5-way image classification set "GAN-Autoencoder" from GitHub (vandanamonappa07/GAN-Autoencoder); label vocabulary: non-tumor, non-viable tumor, tumor, viable, viable non-viable.

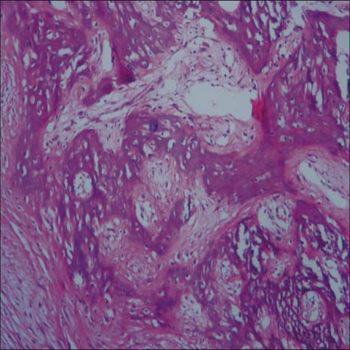
Label: tumor

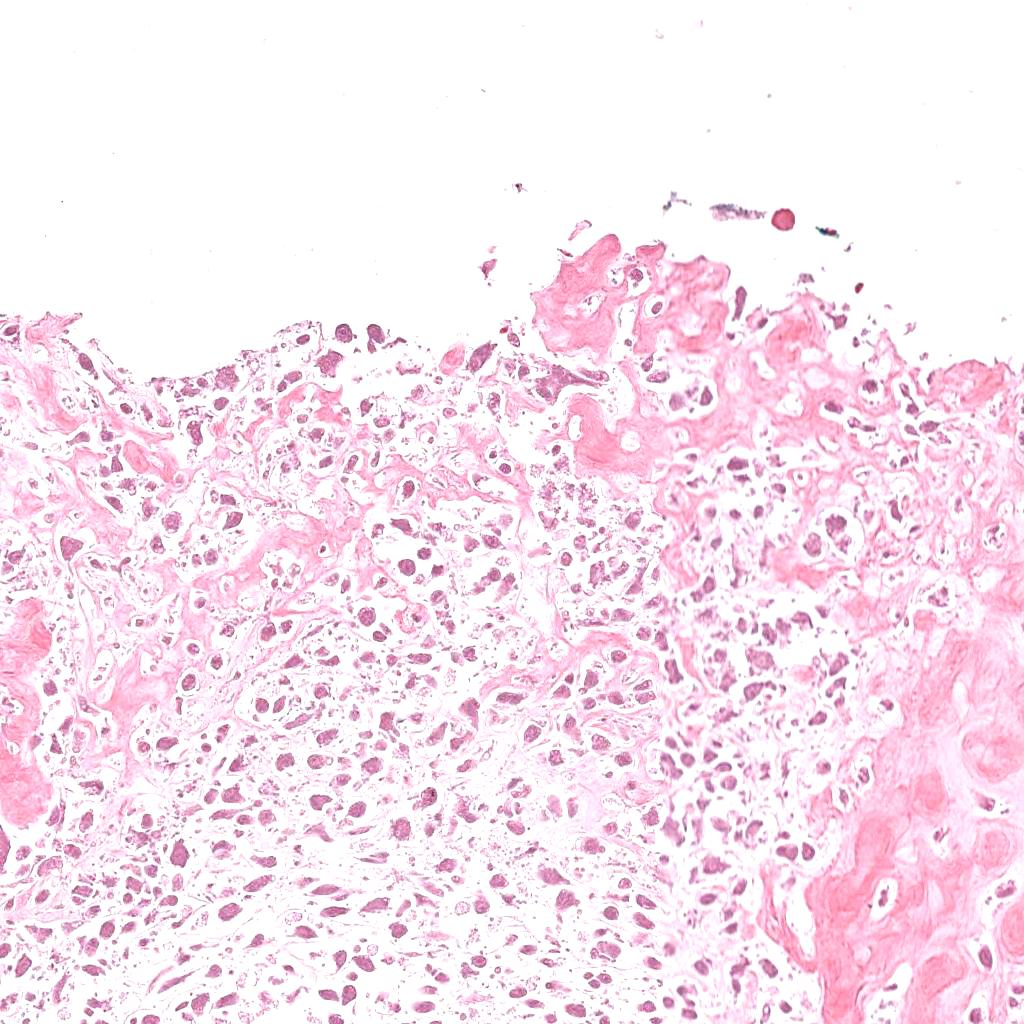
Label: non-viable tumor

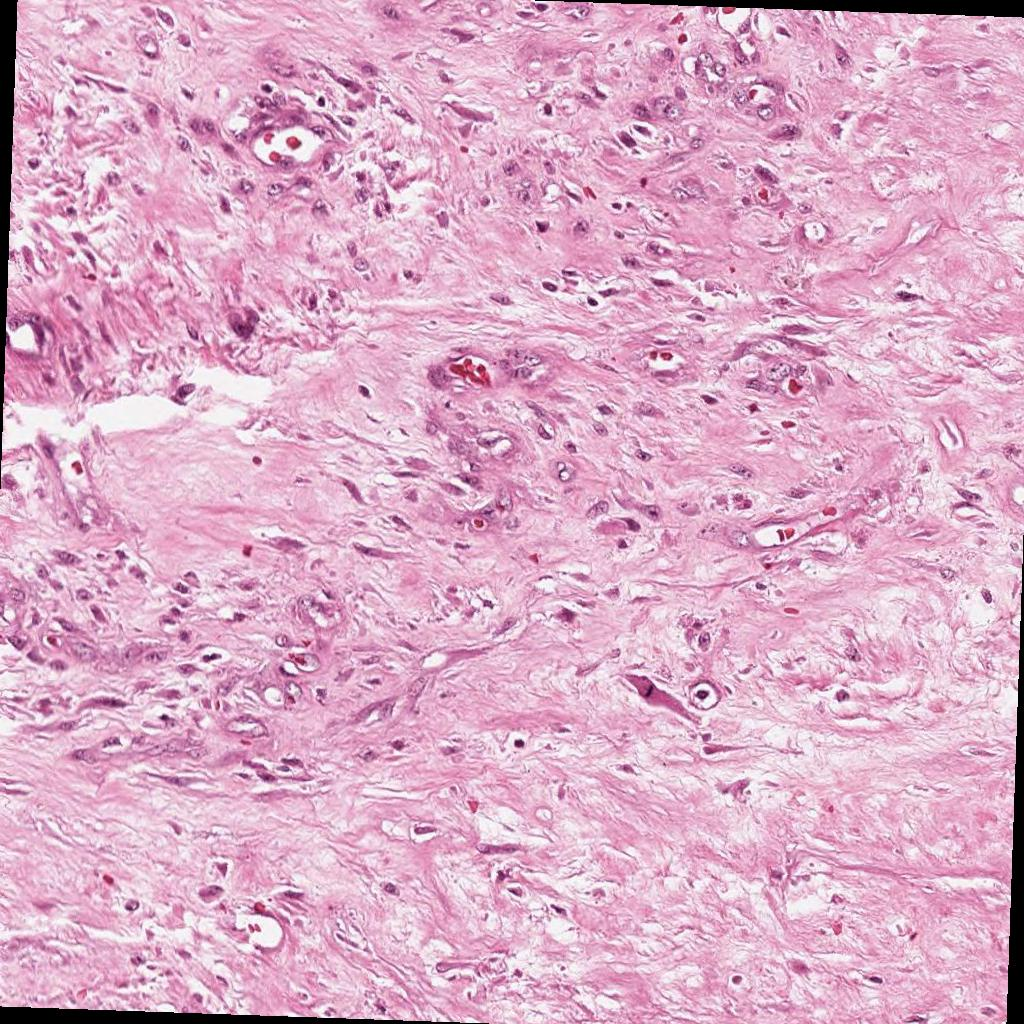
Label: non-viable tumor

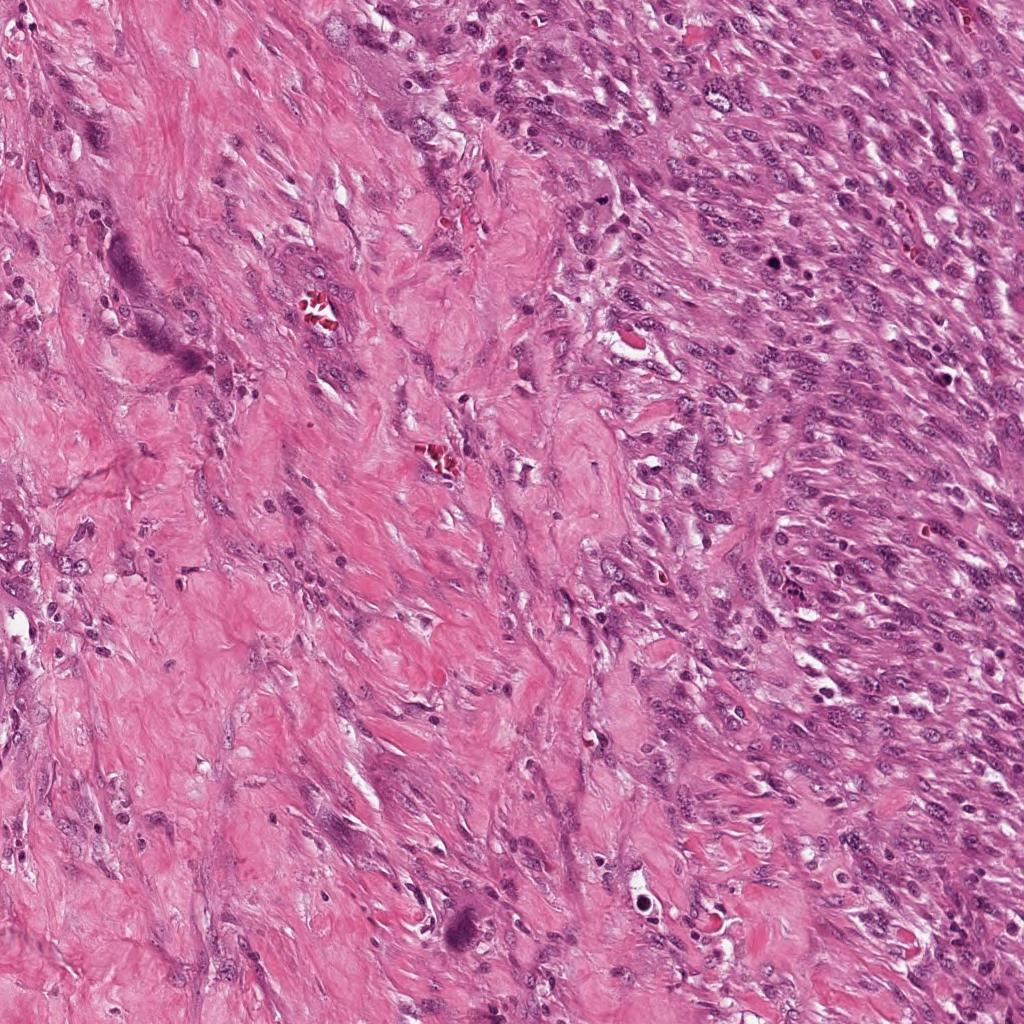
Label: viable

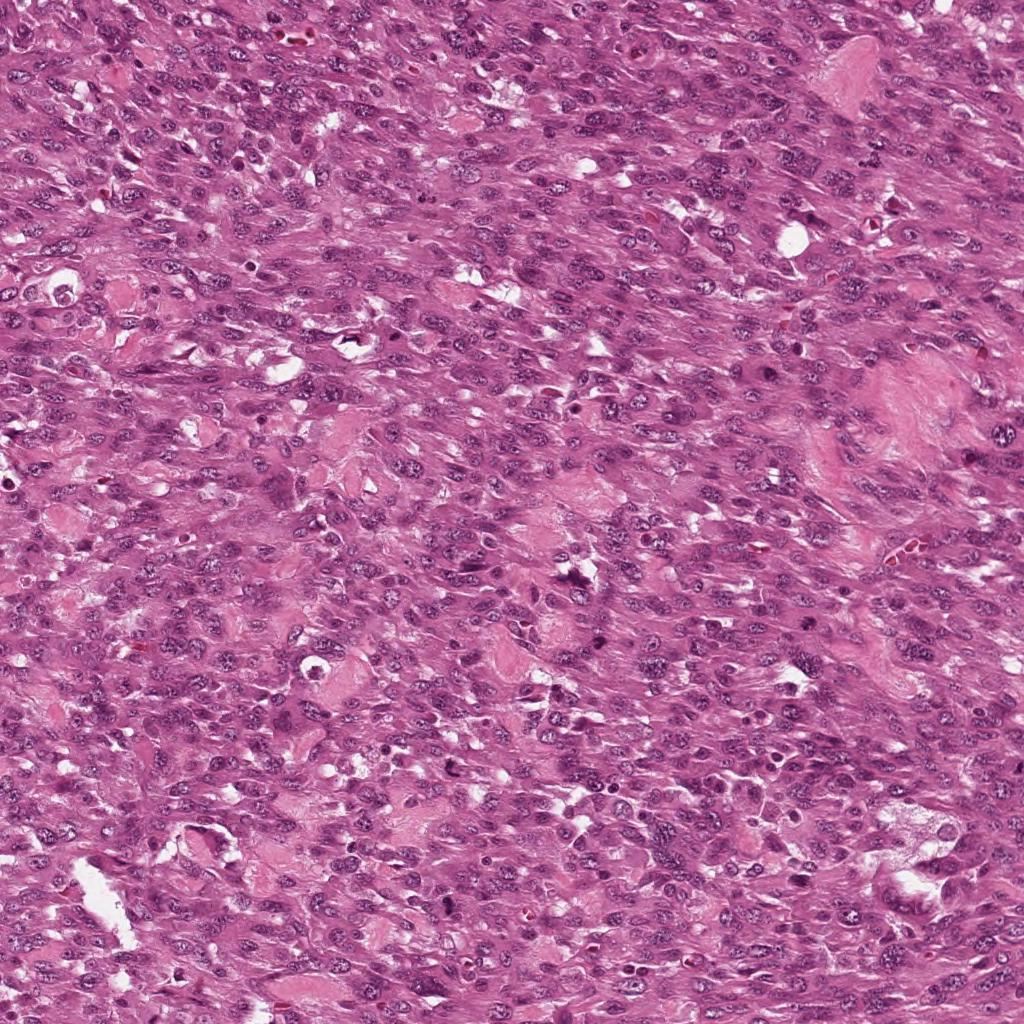
Label: viable

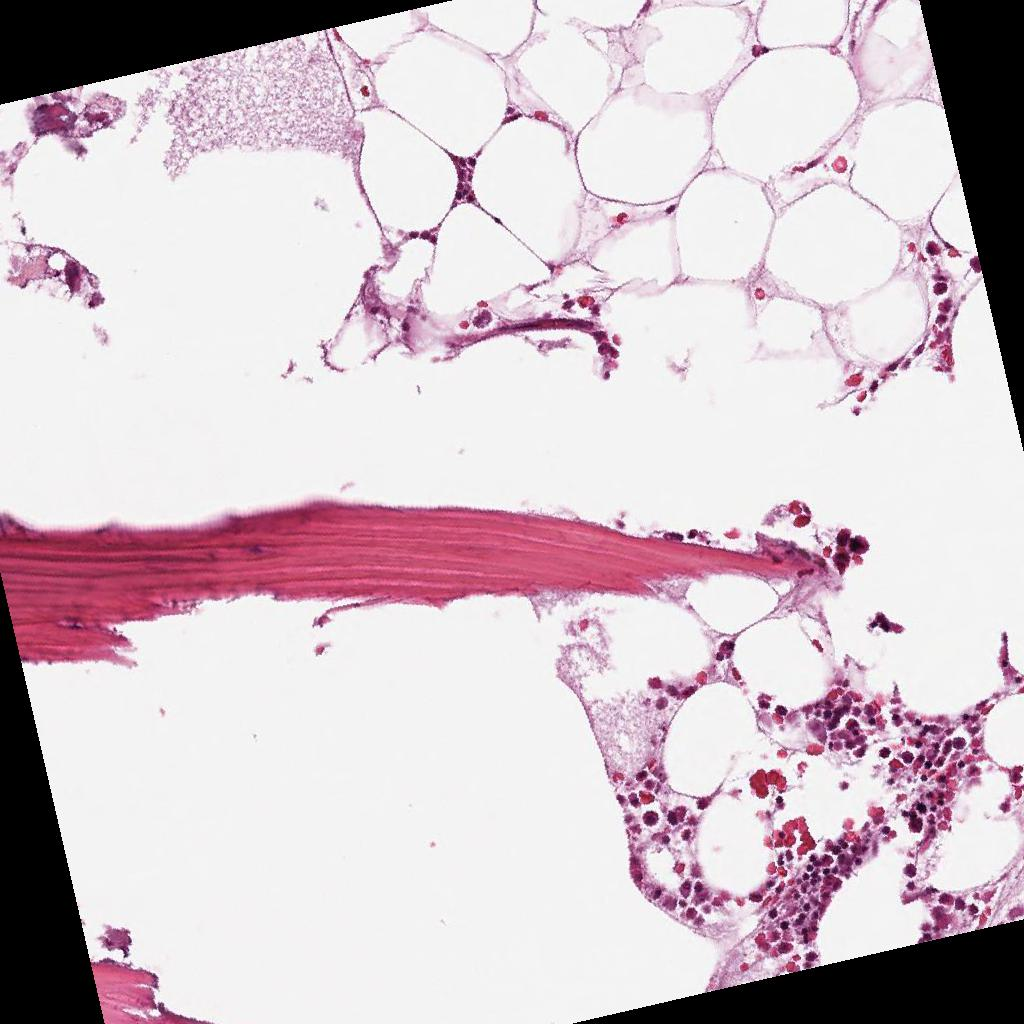
Label: non-tumor
